Run: headless pygame with SDL's dummy video driver; simulated clock (each Clock.tick advances the game by its frame time, no real sleeping); random seed 0; keys injected as events and as key.get_pressed() state; no mouse input.
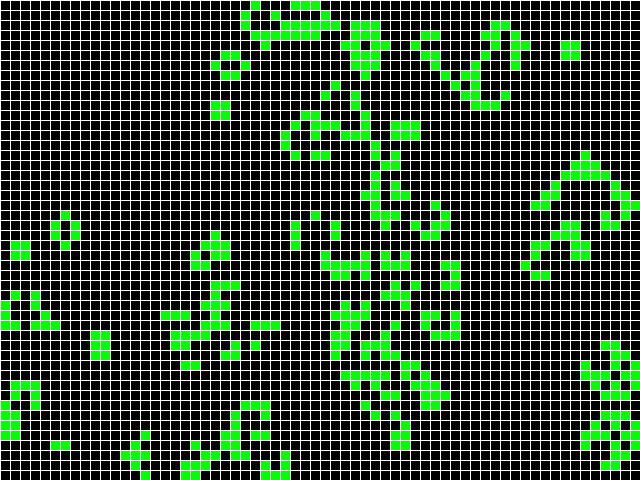
Frame 1 of 4 · flips 1–60 · no input
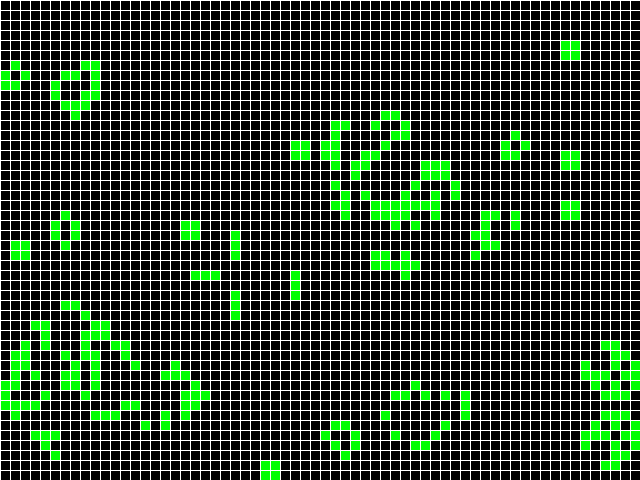
Frame 2 of 4 · flips 61–180 · tapped SPACE, RETURN · held RIGHT (→), D
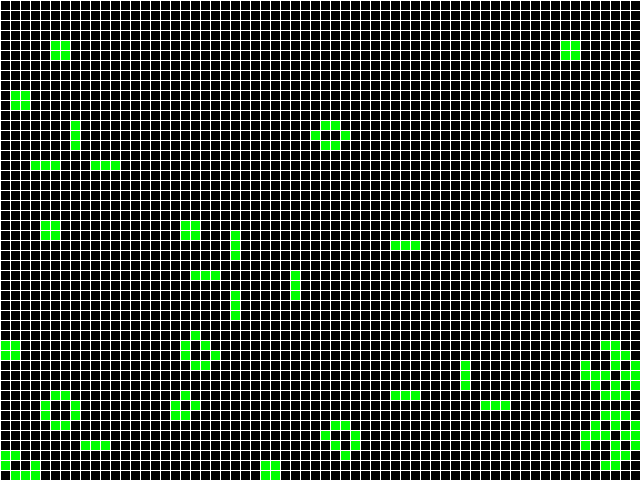
Frame 3 of 4 · flips 181–300 · held DOWN (↓), S
Frame 4 of 4 · flips 301–420 · held LEFT (←), A, UP (↑), W · screen unchanged from frame 3, image omitted

The pygame program that drew these frames:

import pygame
import random

from pygame.locals import *
from typing import List, Tuple


Cell = Tuple[int, int]
Cells = List[int]
Grid = List[Cells]


class GameOfLife:

    def __init__(self, width: int = 640, height: int = 480, cell_size: int = 10, speed: int = 10) -> None:
        self.width = width
        self.height = height
        self.cell_size = cell_size

        # Устанавливаем размер окна
        self.screen_size = width, height
        # Создание нового окна
        self.screen = pygame.display.set_mode(self.screen_size)

        # Вычисляем количество ячеек по вертикали и горизонтали
        self.cell_width = self.width // self.cell_size
        self.cell_height = self.height // self.cell_size

        # Скорость протекания игры
        self.speed = speed

    def draw_lines(self) -> None:
        """ Отрисовать сетку """
        for x in range(0, self.width, self.cell_size):
            pygame.draw.line(self.screen, pygame.Color('white'),
                    (x, 0), (x, self.height))
        for y in range(0, self.height, self.cell_size):
            pygame.draw.line(self.screen, pygame.Color('white'),
                    (0, y), (self.width, y))

    def run(self) -> None:
        """ Запустить игру """
        pygame.init()
        clock = pygame.time.Clock()
        pygame.display.set_caption('Game of Life')
        self.screen.fill(pygame.Color('black'))

        # Создание списка клеток
        self.grid = self.create_grid(randomize=True)

        running = True
        while running:
            for event in pygame.event.get():
                if event.type == QUIT:
                    running = False
            self.draw_grid()
            self.draw_lines()

            # Отрисовка списка клеток
            # Выполнение одного шага игры (обновление состояния ячеек)
            self.get_next_generation()

            pygame.display.flip()
            clock.tick(self.speed)
        pygame.quit()

    def create_grid(self, randomize: bool = False) -> Grid:
        """
        Создание списка клеток.
        Клетка считается живой, если ее значение равно 1, в противном случае клетка
        считается мертвой, то есть, ее значение равно 0.
        Parameters
        ----------
        randomize : bool
            Если значение истина, то создается матрица, где каждая клетка может
            быть равновероятно живой или мертвой, иначе все клетки создаются мертвыми.
        Returns
        ----------
        out : Grid
            Матрица клеток размером `cell_height` х `cell_width`.
        """
        self.grid = []
        temp = []
        for i in range(self.cell_height):
            for j in range(self.cell_width):
                if not randomize:
                    temp.append(0)
                else:
                    temp.append(random.randint(0, 1))
                if j == self.cell_width - 1:
                    self.grid.append(temp)
                    temp = []
        return self.grid

    def draw_grid(self) -> None:
        """
        Отрисовка списка клеток с закрашиванием их в соответствующе цвета.
        """
        for i in range(self.cell_height):
            for j in range(self.cell_width):
                if self.grid[i][j] == 1:
                    pygame.draw.rect(self.screen, pygame.Color('Green'), (j*self.cell_size, i*self.cell_size, self.cell_size, self.cell_size))
                else:
                    pygame.draw.rect(self.screen, pygame.Color('Black'), (j*self.cell_size, i*self.cell_size, self.cell_size, self.cell_size))

    def get_neighbours(self, cell: Cell) -> Cells:
        """
        Вернуть список соседних клеток для клетки `cell`.
        Соседними считаются клетки по горизонтали, вертикали и диагоналям,
        то есть, во всех направлениях.
        Parameters
        ----------
        cell : Cell
            Клетка, для которой необходимо получить список соседей. Клетка
            представлена кортежем, содержащим ее координаты на игровом поле.
        Returns
        ----------
        out : Cells
            Список соседних клеток.
        """
        neighbours = []
        row, col = cell
        if row-1 >= 0:
            if col-1 >= 0:
                neighbours.append(self.grid[row-1][col-1])
            if col+1 <= self.cell_width-1:
                neighbours.append(self.grid[row-1][col+1])
            neighbours.append(self.grid[row-1][col])
        if row+1 <= self.cell_height-1:
            if col-1 >= 0:
                neighbours.append(self.grid[row+1][col-1])
            if col+1 <= self.cell_width-1:
                neighbours.append(self.grid[row+1][col+1])
            neighbours.append(self.grid[row+1][col])
        if col-1 >= 0:
            neighbours.append(self.grid[row][col-1])
        if col+1 <= self.cell_width-1:
            neighbours.append(self.grid[row][col+1])
        return neighbours

    def get_next_generation(self) -> Grid:
        """
        Получить следующее поколение клеток.
        Returns
        ----------
        out : Grid
            Новое поколение клеток.
        """
        new_grid = []
        temp = []
        for i in range(self.cell_height):
            for j in range(self.cell_width):
                amount = sum(self.get_neighbours((i, j)))
                if self.grid[i][j] == 0:
                    if amount == 3:
                        temp.append(1)
                    else:
                        temp.append(0)
                else:
                    if amount == 2 or amount == 3:
                        temp.append(1)
                    else:
                        temp.append(0)
                if j == self.cell_width-1:
                    new_grid.append(temp)
                    temp = []
        self.grid = new_grid
        return self.grid

if __name__ == '__main__':
    game = GameOfLife()
    game.run()
